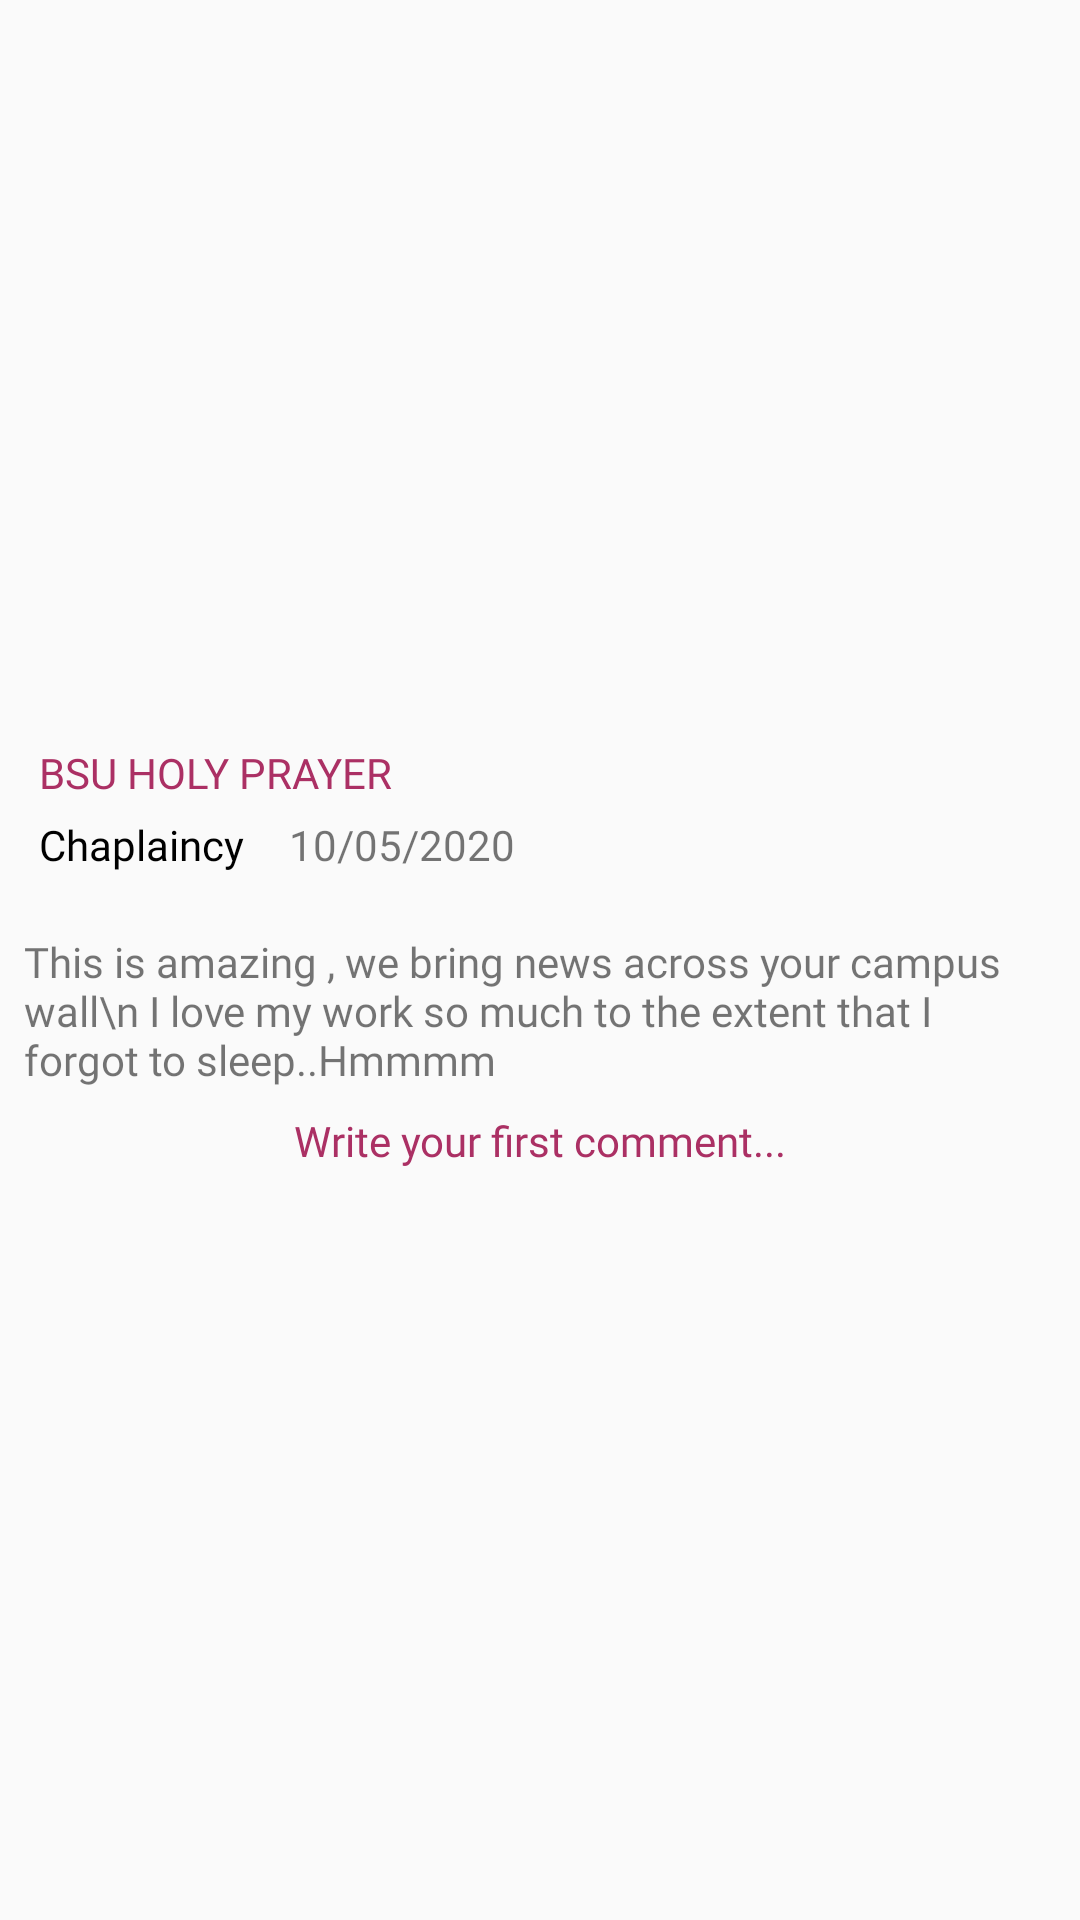

Android layout source for this screen:
<!-- AndroidManifest.xml: application theme AppTheme -->
<!-- res/layout/reply__comment.xml -->
<?xml version="1.0" encoding="utf-8"?>
<LinearLayout xmlns:android="http://schemas.android.com/apk/res/android"
    xmlns:app="http://schemas.android.com/apk/res-auto"
    xmlns:tools="http://schemas.android.com/tools"
    android:layout_width="match_parent"
    android:layout_height="match_parent"
    android:orientation="vertical"
    tools:context=".Reply_Comment">

    <RelativeLayout
        android:layout_width="match_parent"
        android:layout_height="wrap_content"
        android:padding="8dp"
        tools:ignore="UselessParent">

        <ImageView
            android:layout_width="match_parent"
            android:layout_height="200dp"
            android:padding="0dp"
            android:layout_marginTop="20dp"
            android:layout_marginBottom="20dp"
            android:id="@+id/reply_image"/>

        <TextView
            android:id="@+id/news_title"
            android:layout_width="wrap_content"
            android:layout_height="wrap_content"
            android:layout_below="@+id/reply_image"
            android:layout_marginStart="5dp"
            android:fontFamily="@font/opensanslight"
            android:textAllCaps="true"
            android:text="BSU Holy Prayer"
            android:textAppearance="@style/Base.TextAppearance.AppCompat.Small"
            android:textColor="@color/colorPrimary"
            android:layout_marginLeft="5dp" />
        <TextView
            android:id="@+id/catergory_news"
            android:layout_width="wrap_content"
            android:layout_height="wrap_content"
            android:layout_marginTop="5dp"
            android:layout_below="@+id/news_title"
            android:layout_marginStart="5dp"
            android:text="Chaplaincy"
            android:fontFamily="@font/vare"
            android:textAppearance="@style/Base.TextAppearance.AppCompat.Small"
            android:textColor="#000000"
            android:layout_marginLeft="5dp" />

        <TextView
            android:id="@+id/date_reply"
            android:layout_width="wrap_content"
            android:layout_height="wrap_content"
            android:layout_marginLeft="15dp"
            android:layout_marginTop="5dp"
            android:layout_below="@+id/news_title"
            android:layout_toRightOf="@id/catergory_news"
            android:text="10/05/2020"
            android:textAppearance="@style/Base.TextAppearance.AppCompat.Small" />

        <TextView

            android:layout_width="match_parent"
            android:layout_height="wrap_content"
            android:layout_marginTop="20dp"
            android:fontFamily="@font/opensanslight"
            android:text="This is amazing , we bring news across your campus wall\n I love my work so much to the extent that I forgot to sleep..Hmmmm"
            android:id="@+id/news_cast"
            android:layout_below="@id/catergory_news"/>
        <TextView

            android:layout_width="match_parent"
            android:layout_height="wrap_content"
            android:layout_marginTop="8dp"
            android:fontFamily="@font/opensanslight"
            android:gravity="center"
            android:text="Write your first comment..."
            android:onClick="writing_a_comment"
            android:textColor="@color/colorPrimary"
            android:id="@+id/write_a_comment"
            android:layout_below="@id/news_cast"/>


    </RelativeLayout>
</LinearLayout>
<!-- resources referenced by this layout -->
<resources>
  <color name="colorPrimary">#AB3064</color>
  <style name="AppTheme" parent="Theme.AppCompat.Light.DarkActionBar">
          
          <item name="colorPrimary">@color/colorPrimary</item>
          <item name="colorPrimaryDark">@color/colorPrimaryDark</item>
          <item name="colorAccent">@color/colorAccent</item>
      </style>
  <color name="colorPrimaryDark">#AB3064</color>
  <color name="colorAccent">#AB3064</color>
</resources>
